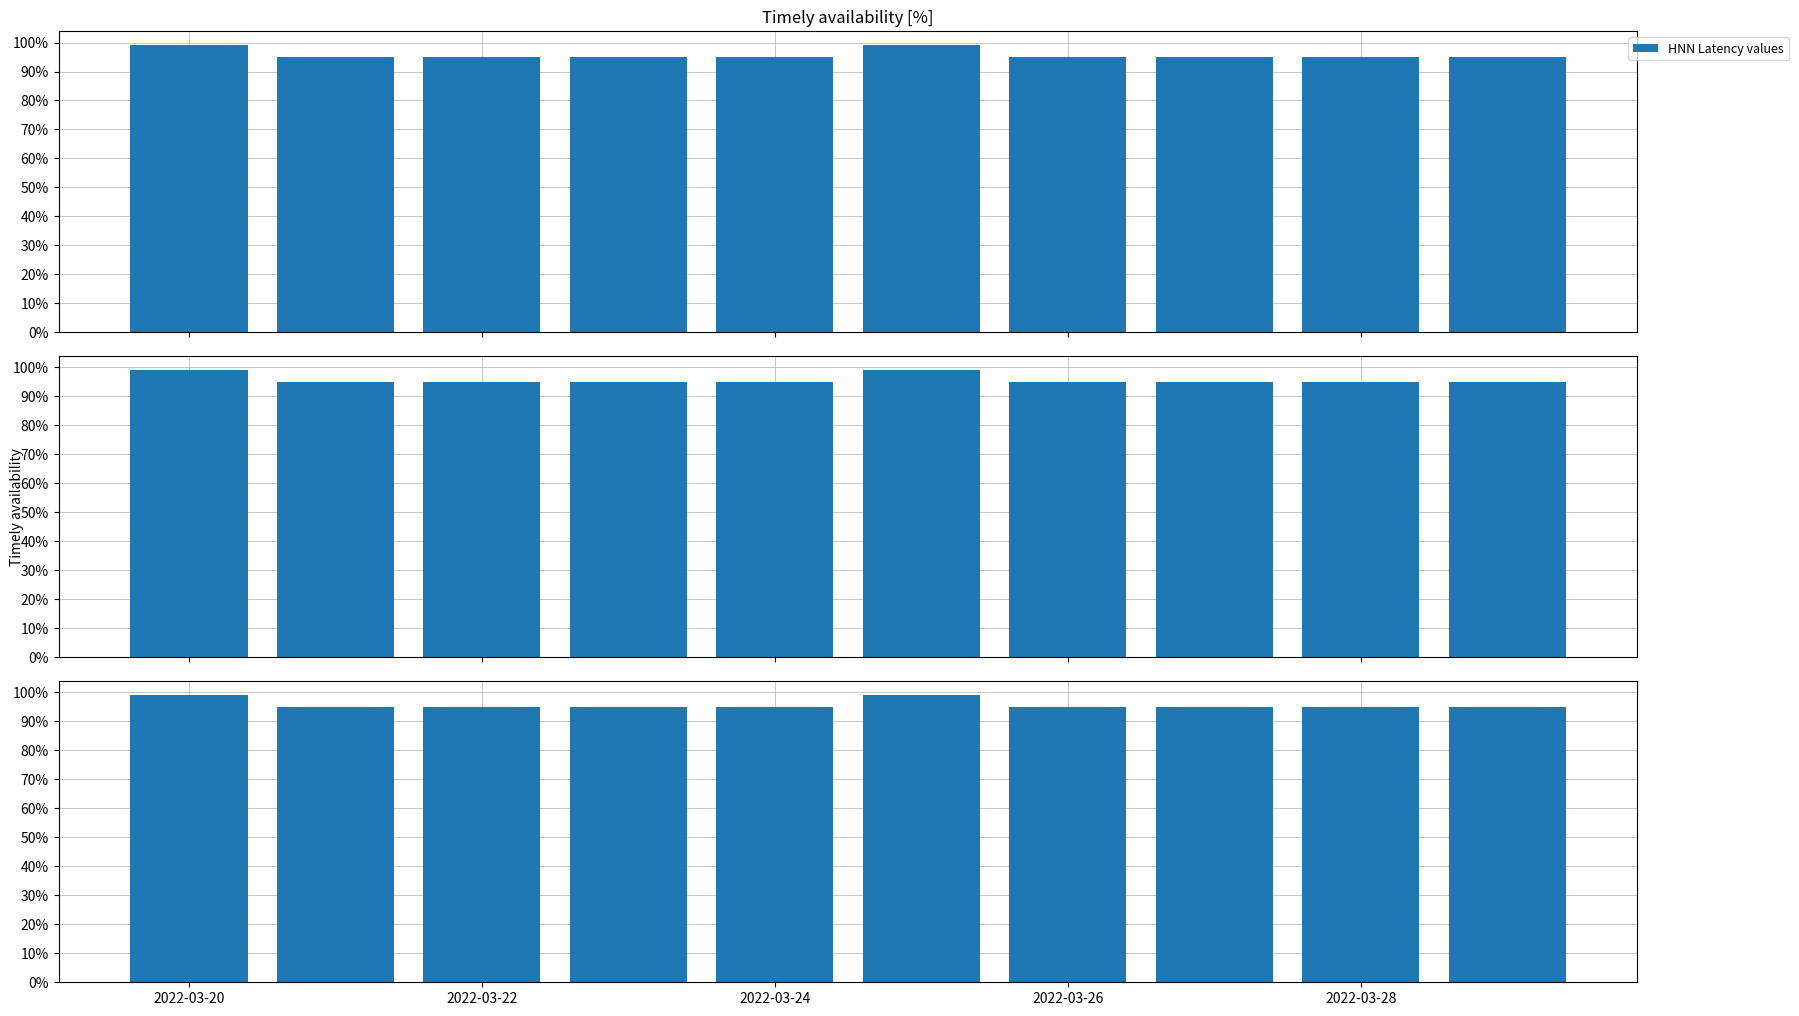

Here is the Python script that generated this plot: (Note: this script raises an exception after producing the figure.)
from datetime import date, timedelta

import matplotlib
import matplotlib.pyplot as plt
import matplotlib.ticker as ticker
import numpy as np
import matplotlib.ticker as plticker

startdate = date(2022, 3, 20)
enddate = date(2022, 3, 30)
HNN_timely_availability_percentage_array = [
    99, 95, 95, 95, 95, 99, 95, 95, 95, 95]
HNE_timely_availability_percentage_array = [
    99, 95, 95, 95, 95, 99, 95, 95, 95, 95]
HNZ_timely_availability_percentage_array = [
    99, 95, 95, 95, 95, 99, 95, 95, 95, 95]
filename = 'timely_availability_plot_test.png'
# Setting up the figure
fig, axes = plt.subplots(
    3, 1, sharex=True, sharey=True, figsize=(18.5, 10.5))
# add a big axis, hide frame
fig.add_subplot(111, frameon=False)
# hide tick and tick label of the big axis
plt.tick_params(labelcolor='none', which='both', top=False,
                bottom=False, left=False, right=False)
plt.title(
    'Timely availability [%]')
plt.ylabel("Timely availability")

# Setting up our X-axis data
difference = enddate - startdate
x_axis = np.arange(0, difference.days, 1)
if len(HNN_timely_availability_percentage_array) == x_axis.size:
    # Function for formatting the x values to actually be dates

    def timeTicks(x, pos):
        date = startdate + timedelta(days=x)
        return str(date.isoformat())

    # Format the x axis values to be dates and rotate them 90 degrees
    formatter = matplotlib.ticker.FuncFormatter(timeTicks)
    axes[0].xaxis.set_major_formatter(formatter)
    axes[0].tick_params(axis='x', labelrotation=90)
    # Format the Y-axis values to be percentages
    axes[0].yaxis.set_major_formatter(ticker.PercentFormatter(xmax=100))
    loc = plticker.MultipleLocator(base=10.0)
    axes[0].yaxis.set_major_locator(loc)
    # Plotting the data
    y_axis = HNN_timely_availability_percentage_array
    axes[0].bar(x_axis, y_axis, label='HNN Latency values')
    legend = axes[0].legend(bbox_to_anchor=(1.1, 1),
                            loc='upper right', fontsize="9")
    # Show the grid
    axes[0].set_axisbelow(True)
    axes[0].grid(visible=True, which='both', axis='both', linewidth=0.5)

    # Second plot
    # Setting up our data
    y_axis = HNE_timely_availability_percentage_array
    # Format the Y-axis values to be percentages
    axes[0].yaxis.set_major_formatter(ticker.PercentFormatter(xmax=100))
    # Plotting the data
    axes[1].bar(x_axis, y_axis)
    # Show the grid
    axes[1].set_axisbelow(True)
    axes[1].grid(visible=True, which='both', axis='both', linewidth=0.5)

    # Third plot
    # Setting up our data
    y_axis = HNZ_timely_availability_percentage_array
    # Format the Y-axis values to be percentages
    axes[0].yaxis.set_major_formatter(ticker.PercentFormatter(xmax=100))
    # Plotting the data
    axes[2].bar(x_axis, y_axis)
    # Show the grid
    axes[2].set_axisbelow(True)
    axes[2].grid(visible=True, which='both', axis='both', linewidth=0.5)

    fig.tight_layout()  # Important for the plot labels to not overlap
    plt.savefig(
        f'tests/latency/test_scripts/isolated_components/{filename}',
        bbox_extra_artists=(legend,),
        bbox_inches='tight')
    plt.close()
